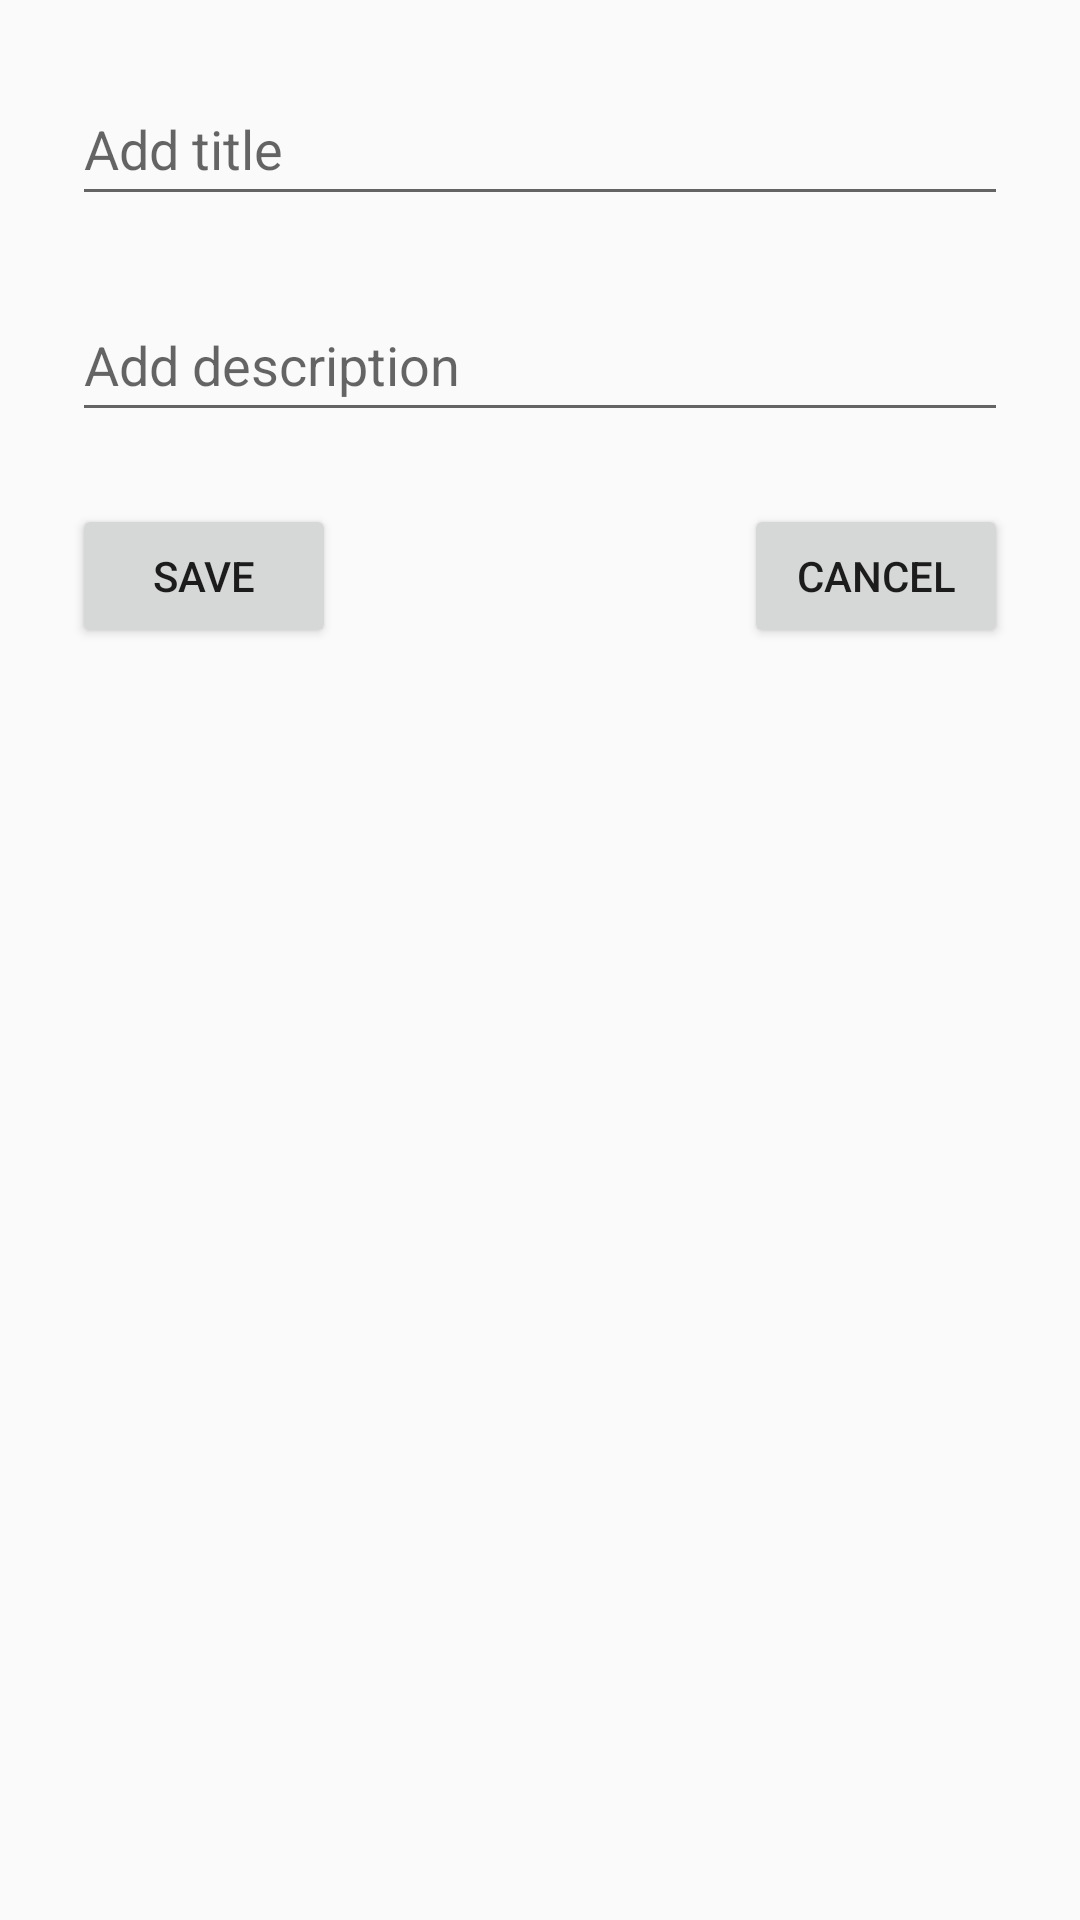

The Android layout XML behind this screen, and the referenced resources:
<!-- AndroidManifest.xml: application theme Theme.MyApplication -->
<!-- res/layout/activity_details.xml -->
<?xml version="1.0" encoding="utf-8"?>
<androidx.constraintlayout.widget.ConstraintLayout xmlns:android="http://schemas.android.com/apk/res/android"
    xmlns:app="http://schemas.android.com/apk/res-auto"
    xmlns:tools="http://schemas.android.com/tools"
    android:layout_width="match_parent"
    android:layout_height="match_parent"
    tools:context=".DetailsActivity">

    <EditText
        android:id="@+id/title_input"
        android:layout_width="0dp"
        android:layout_height="wrap_content"
        android:layout_marginStart="24dp"
        android:layout_marginTop="24dp"
        android:layout_marginEnd="24dp"
        android:ems="10"
        android:hint="Add title"
        android:inputType="textPersonName"
        android:minHeight="48dp"
        app:layout_constraintEnd_toEndOf="parent"
        app:layout_constraintStart_toStartOf="parent"
        app:layout_constraintTop_toTopOf="parent" />

    <EditText
        android:id="@+id/description_input"
        android:layout_width="0dp"
        android:layout_height="wrap_content"
        android:layout_marginStart="24dp"
        android:layout_marginTop="24dp"
        android:layout_marginEnd="24dp"
        android:ems="10"
        android:hint="Add description"
        android:inputType="textPersonName"
        android:minHeight="48dp"
        app:layout_constraintEnd_toEndOf="parent"
        app:layout_constraintStart_toStartOf="parent"
        app:layout_constraintTop_toBottomOf="@+id/title_input" />

    <Button
        android:id="@+id/save_button"
        android:layout_width="wrap_content"
        android:layout_height="wrap_content"
        android:layout_marginStart="24dp"
        android:layout_marginTop="24dp"
        android:onClick="onSave"
        android:text="@string/save"
        app:layout_constraintStart_toStartOf="parent"
        app:layout_constraintTop_toBottomOf="@+id/description_input" />

    <Button
        android:id="@+id/delete_button"
        android:layout_width="wrap_content"
        android:layout_height="wrap_content"
        android:layout_marginTop="24dp"
        android:layout_marginEnd="24dp"
        android:onClick="onCancel"
        android:text="@string/cancel"
        app:layout_constraintEnd_toEndOf="parent"
        app:layout_constraintTop_toBottomOf="@+id/description_input" />
</androidx.constraintlayout.widget.ConstraintLayout>
<!-- resources referenced by this layout -->
<resources>
  <string name="cancel">Cancel</string>
  <string name="save">Save</string>
  <style name="Theme.MyApplication" parent="Theme.AppCompat.Light.DarkActionBar">
          
          <item name="colorPrimary">@color/purple_500</item>
          <item name="colorPrimaryVariant">@color/purple_700</item>
          <item name="colorOnPrimary">@color/white</item>
          
          <item name="colorSecondary">@color/teal_200</item>
          <item name="colorSecondaryVariant">@color/teal_700</item>
          <item name="colorOnSecondary">@color/black</item>
          
          <item name="android:statusBarColor">?attr/colorPrimaryVariant</item>
          
      </style>
  <!-- not gathered from this repository: default colours our renderer supplied (Android Studio template values) -->
  <color name="purple_500">#FF6200EE</color>
  <color name="purple_700">#FF3700B3</color>
  <color name="teal_200">#FF03DAC5</color>
  <color name="teal_700">#FF018786</color>
  <color name="black">#FF000000</color>
  <color name="white">#FFFFFFFF</color>
</resources>
